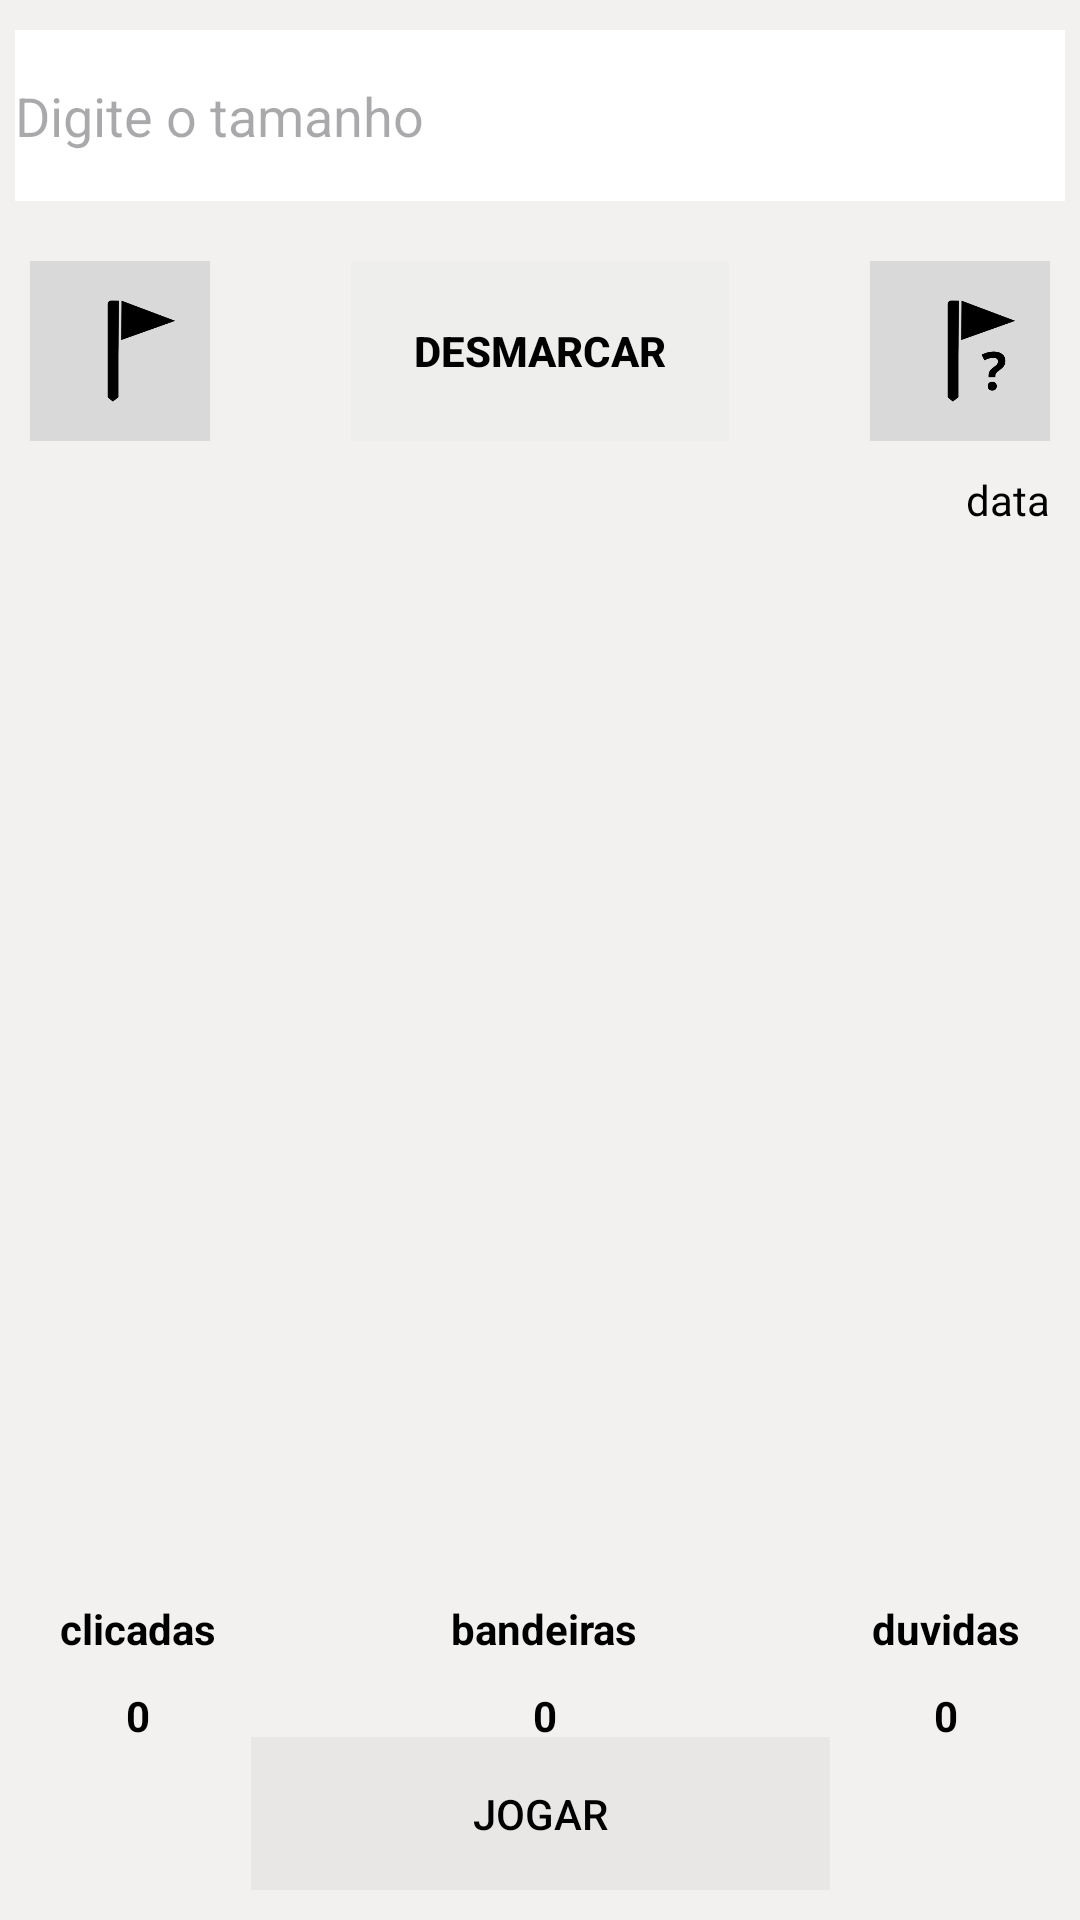

Here is an Android app screen rendered from its layout file. Give the layout XML and the strings, colors and styles it references.
<!-- AndroidManifest.xml: application theme Theme.CampoMinado -->
<!-- res/layout/activity_main.xml -->
<?xml version="1.0" encoding="utf-8"?>
<androidx.constraintlayout.widget.ConstraintLayout xmlns:android="http://schemas.android.com/apk/res/android"
    xmlns:app="http://schemas.android.com/apk/res-auto"
    xmlns:tools="http://schemas.android.com/tools"
    android:id="@+id/main"
    android:layout_width="match_parent"
    android:layout_height="match_parent"
    android:background="@color/fundoJogo"
    tools:context=".MainActivity">

    <GridLayout
        android:id="@+id/matrizGridLayout3"
        android:layout_width="385sp"
        android:layout_height="385sp"
        android:layout_margin="1sp"
        app:layout_constraintBottom_toTopOf="@+id/botaoJogarId"
        app:layout_constraintEnd_toEndOf="parent"
        app:layout_constraintHorizontal_bias="0.615"
        app:layout_constraintStart_toStartOf="parent"
        app:layout_constraintTop_toBottomOf="@+id/campoTextoId"
        app:layout_constraintVertical_bias="0.563" />

    <Button
        android:id="@+id/botaoJogarId"
        android:layout_width="193dp"
        android:layout_height="51dp"
        android:layout_marginBottom="10dp"
        android:background="@android:drawable/divider_horizontal_dim_dark"
        android:backgroundTint="@color/vizinhos"
        android:text="@string/jogar"

        android:textColor="@color/black"
        android:textColorHighlight="@color/vizinhos"
        android:textColorHint="@color/black"
        app:layout_constraintBottom_toBottomOf="parent"
        app:layout_constraintEnd_toEndOf="parent"
        app:layout_constraintStart_toStartOf="parent" />

    <EditText
        android:id="@+id/campoTextoId"
        android:layout_width="350dp"
        android:layout_height="57dp"
        android:layout_marginTop="10dp"
        android:background="@color/white"
        android:hint="@string/digite_o_tamanho"
        android:inputType="number"
        app:layout_constraintEnd_toEndOf="parent"
        app:layout_constraintHorizontal_bias="0.495"
        app:layout_constraintStart_toStartOf="parent"
        app:layout_constraintTop_toTopOf="parent" />

    <ImageView
        android:id="@+id/botaoBandeira2Id"
        android:layout_width="60dp"
        android:layout_height="60dp"
        android:layout_marginLeft="10dp"
        android:layout_marginTop="20dp"
        app:layout_constraintStart_toStartOf="parent"
        app:layout_constraintTop_toBottomOf="@+id/campoTextoId"
        app:srcCompat="@drawable/bandeira" />

    <ImageView
        android:id="@+id/botaoDuvida2Id"
        android:layout_width="60dp"
        android:layout_height="60dp"
        android:layout_marginTop="20dp"
        android:layout_marginEnd="10dp"
        app:layout_constraintEnd_toEndOf="parent"
        app:layout_constraintTop_toBottomOf="@+id/campoTextoId"
        app:srcCompat="@drawable/duvida" />

    <Button
        android:id="@+id/desmarcarBotaoId"
        android:layout_width="126dp"
        android:layout_height="60dp"
        android:layout_marginTop="20dp"
        android:background="@android:drawable/divider_horizontal_bright"
        android:backgroundTint="@color/botoesSemClickar"
        android:text="@string/desmarcar"

        android:textColor="@color/black"
        android:textStyle="bold"
        app:layout_constraintEnd_toStartOf="@+id/botaoDuvida2Id"
        app:layout_constraintStart_toEndOf="@+id/botaoBandeira2Id"
        app:layout_constraintTop_toBottomOf="@+id/campoTextoId" />

    <TextView
        android:id="@+id/textView2"
        android:layout_width="wrap_content"
        android:layout_height="wrap_content"
        android:layout_marginLeft="20dp"
        android:layout_marginTop="10dp"
        android:text="clicadas"
        android:textColor="@color/black"
        android:textStyle="bold"
        app:layout_constraintStart_toStartOf="parent"
        app:layout_constraintTop_toBottomOf="@+id/matrizGridLayout3" />

    <TextView
        android:id="@+id/textView8"
        android:layout_width="wrap_content"
        android:layout_height="wrap_content"
        android:layout_marginTop="10dp"
        android:text="bandeiras"
        android:textColor="@color/black"
        android:textStyle="bold"
        app:layout_constraintEnd_toStartOf="@+id/textView9"
        app:layout_constraintStart_toEndOf="@+id/textView2"
        app:layout_constraintTop_toBottomOf="@+id/matrizGridLayout3" />

    <TextView
        android:id="@+id/textView9"
        android:layout_width="wrap_content"
        android:layout_height="wrap_content"
        android:layout_marginTop="10dp"
        android:layout_marginRight="20dp"
        android:text="duvidas"
        android:textColor="@color/black"
        android:textStyle="bold"
        app:layout_constraintEnd_toEndOf="parent"
        app:layout_constraintTop_toBottomOf="@+id/matrizGridLayout3" />

    <TextView
        android:id="@+id/qtdClicadas4Id"
        android:layout_width="wrap_content"
        android:layout_height="wrap_content"
        android:layout_marginTop="10dp"
        android:text="0"
        android:textColor="@color/black"
        android:textStyle="bold"
        app:layout_constraintEnd_toEndOf="@+id/textView2"
        app:layout_constraintStart_toStartOf="@+id/textView2"
        app:layout_constraintTop_toBottomOf="@+id/textView2" />

    <TextView
        android:id="@+id/qtdBandeiras4Id"
        android:layout_width="wrap_content"
        android:layout_height="wrap_content"
        android:layout_marginTop="10dp"
        android:text="0"
        android:textColor="@color/black"
        android:textStyle="bold"
        app:layout_constraintEnd_toEndOf="@+id/textView8"
        app:layout_constraintStart_toStartOf="@+id/textView8"
        app:layout_constraintTop_toBottomOf="@+id/textView8" />

    <TextView
        android:id="@+id/qtdDuvidas4Id"
        android:layout_width="wrap_content"
        android:layout_height="wrap_content"
        android:layout_marginTop="10dp"
        android:text="0"
        android:textColor="@color/black"
        android:textStyle="bold"
        app:layout_constraintEnd_toEndOf="@+id/textView9"
        app:layout_constraintStart_toStartOf="@+id/textView9"
        app:layout_constraintTop_toBottomOf="@+id/textView9" />

    <TextView
        android:id="@+id/data4Id"
        android:layout_width="wrap_content"
        android:layout_height="wrap_content"
        android:layout_marginTop="10dp"
        android:layout_marginRight="10dp"
        android:text="data"
        android:textColor="@color/black"
        app:layout_constraintEnd_toEndOf="parent"
        app:layout_constraintTop_toBottomOf="@+id/botaoDuvida2Id" />

</androidx.constraintlayout.widget.ConstraintLayout>
<!-- resources referenced by this layout -->
<resources>
  <color name="black">#FF000000</color>
  <color name="botoesSemClickar">#babdb6</color>
  <color name="fundoJogo">#f2f1f0</color>
  <color name="vizinhos">#4c5253</color>
  <color name="white">#FFFFFFFF</color>
  <!-- drawable bandeira: png bitmap (drawable, 9387 bytes) -->
  <!-- drawable duvida: png bitmap (drawable, 12151 bytes) -->
  <string name="desmarcar">desmarcar</string>
  <string name="digite_o_tamanho">Digite o tamanho</string>
  <string name="jogar">Jogar</string>
  <style name="Theme.CampoMinado" parent="Base.Theme.CampoMinado" />
  <style name="Base.Theme.CampoMinado" parent="Theme.Material3.DayNight.NoActionBar">
          
          
      </style>
</resources>
